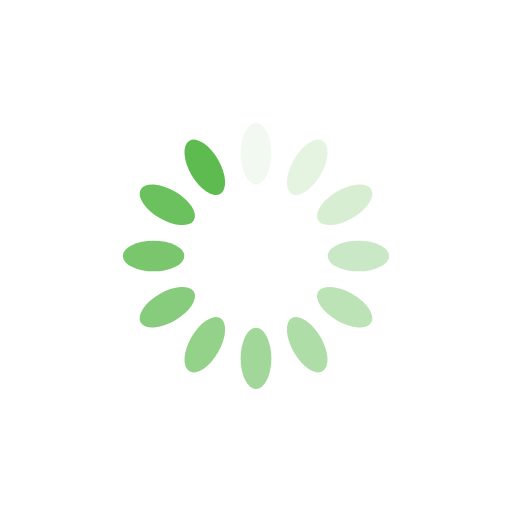
t = 0.00 s
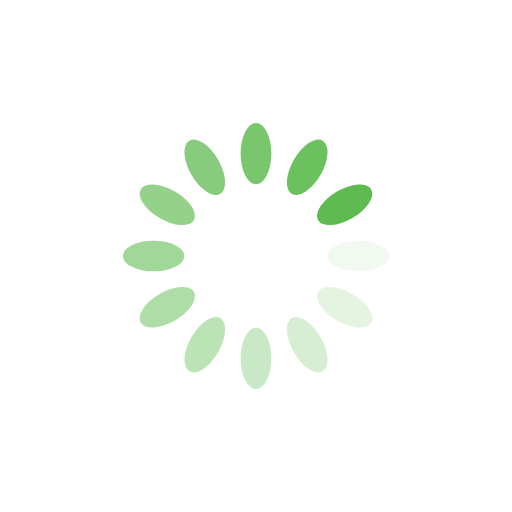
t = 0.25 s
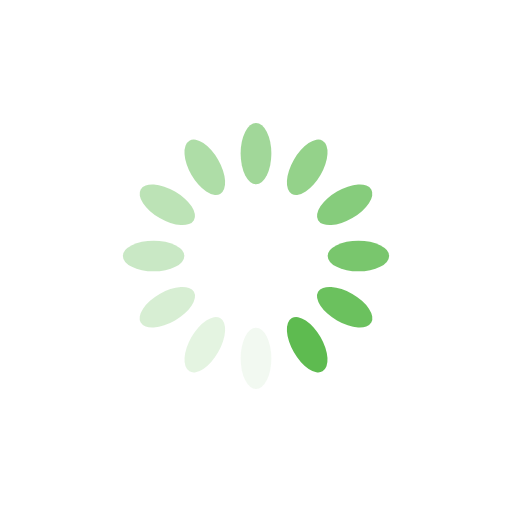
t = 0.50 s
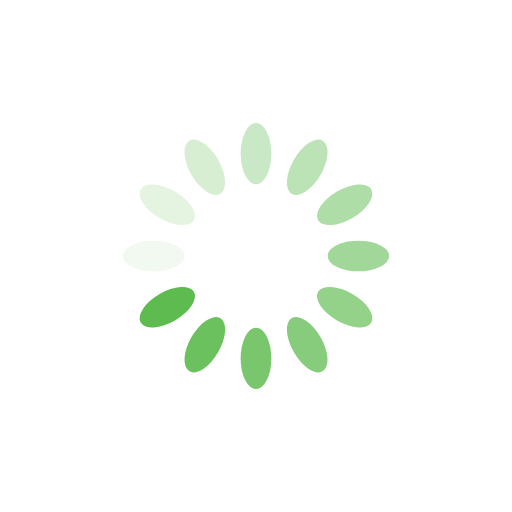
t = 0.75 s

The animated SVG that drew these frames (rendered in a browser with its animation timeline set to each time). Animation: 12 SMIL elements (animate=12); one cycle of 1.00 s, repeats indefinitely.

<?xml version="1.0" encoding="utf-8"?>
<svg xmlns="http://www.w3.org/2000/svg" xmlns:xlink="http://www.w3.org/1999/xlink" style="margin: auto; background: none; display: block; shape-rendering: auto;" width="310px" height="310px" viewBox="0 0 100 100" preserveAspectRatio="xMidYMid">
<g transform="rotate(0 50 50)">
  <rect x="47" y="24" rx="3" ry="6" width="6" height="12" fill="#5ebb50">
    <animate attributeName="opacity" values="1;0" keyTimes="0;1" dur="1s" begin="-0.9166666666666666s" repeatCount="indefinite"></animate>
  </rect>
</g><g transform="rotate(30 50 50)">
  <rect x="47" y="24" rx="3" ry="6" width="6" height="12" fill="#5ebb50">
    <animate attributeName="opacity" values="1;0" keyTimes="0;1" dur="1s" begin="-0.8333333333333334s" repeatCount="indefinite"></animate>
  </rect>
</g><g transform="rotate(60 50 50)">
  <rect x="47" y="24" rx="3" ry="6" width="6" height="12" fill="#5ebb50">
    <animate attributeName="opacity" values="1;0" keyTimes="0;1" dur="1s" begin="-0.75s" repeatCount="indefinite"></animate>
  </rect>
</g><g transform="rotate(90 50 50)">
  <rect x="47" y="24" rx="3" ry="6" width="6" height="12" fill="#5ebb50">
    <animate attributeName="opacity" values="1;0" keyTimes="0;1" dur="1s" begin="-0.6666666666666666s" repeatCount="indefinite"></animate>
  </rect>
</g><g transform="rotate(120 50 50)">
  <rect x="47" y="24" rx="3" ry="6" width="6" height="12" fill="#5ebb50">
    <animate attributeName="opacity" values="1;0" keyTimes="0;1" dur="1s" begin="-0.5833333333333334s" repeatCount="indefinite"></animate>
  </rect>
</g><g transform="rotate(150 50 50)">
  <rect x="47" y="24" rx="3" ry="6" width="6" height="12" fill="#5ebb50">
    <animate attributeName="opacity" values="1;0" keyTimes="0;1" dur="1s" begin="-0.5s" repeatCount="indefinite"></animate>
  </rect>
</g><g transform="rotate(180 50 50)">
  <rect x="47" y="24" rx="3" ry="6" width="6" height="12" fill="#5ebb50">
    <animate attributeName="opacity" values="1;0" keyTimes="0;1" dur="1s" begin="-0.4166666666666667s" repeatCount="indefinite"></animate>
  </rect>
</g><g transform="rotate(210 50 50)">
  <rect x="47" y="24" rx="3" ry="6" width="6" height="12" fill="#5ebb50">
    <animate attributeName="opacity" values="1;0" keyTimes="0;1" dur="1s" begin="-0.3333333333333333s" repeatCount="indefinite"></animate>
  </rect>
</g><g transform="rotate(240 50 50)">
  <rect x="47" y="24" rx="3" ry="6" width="6" height="12" fill="#5ebb50">
    <animate attributeName="opacity" values="1;0" keyTimes="0;1" dur="1s" begin="-0.25s" repeatCount="indefinite"></animate>
  </rect>
</g><g transform="rotate(270 50 50)">
  <rect x="47" y="24" rx="3" ry="6" width="6" height="12" fill="#5ebb50">
    <animate attributeName="opacity" values="1;0" keyTimes="0;1" dur="1s" begin="-0.16666666666666666s" repeatCount="indefinite"></animate>
  </rect>
</g><g transform="rotate(300 50 50)">
  <rect x="47" y="24" rx="3" ry="6" width="6" height="12" fill="#5ebb50">
    <animate attributeName="opacity" values="1;0" keyTimes="0;1" dur="1s" begin="-0.08333333333333333s" repeatCount="indefinite"></animate>
  </rect>
</g><g transform="rotate(330 50 50)">
  <rect x="47" y="24" rx="3" ry="6" width="6" height="12" fill="#5ebb50">
    <animate attributeName="opacity" values="1;0" keyTimes="0;1" dur="1s" begin="0s" repeatCount="indefinite"></animate>
  </rect>
</g>
<!-- [ldio] generated by https://loading.io/ --></svg>